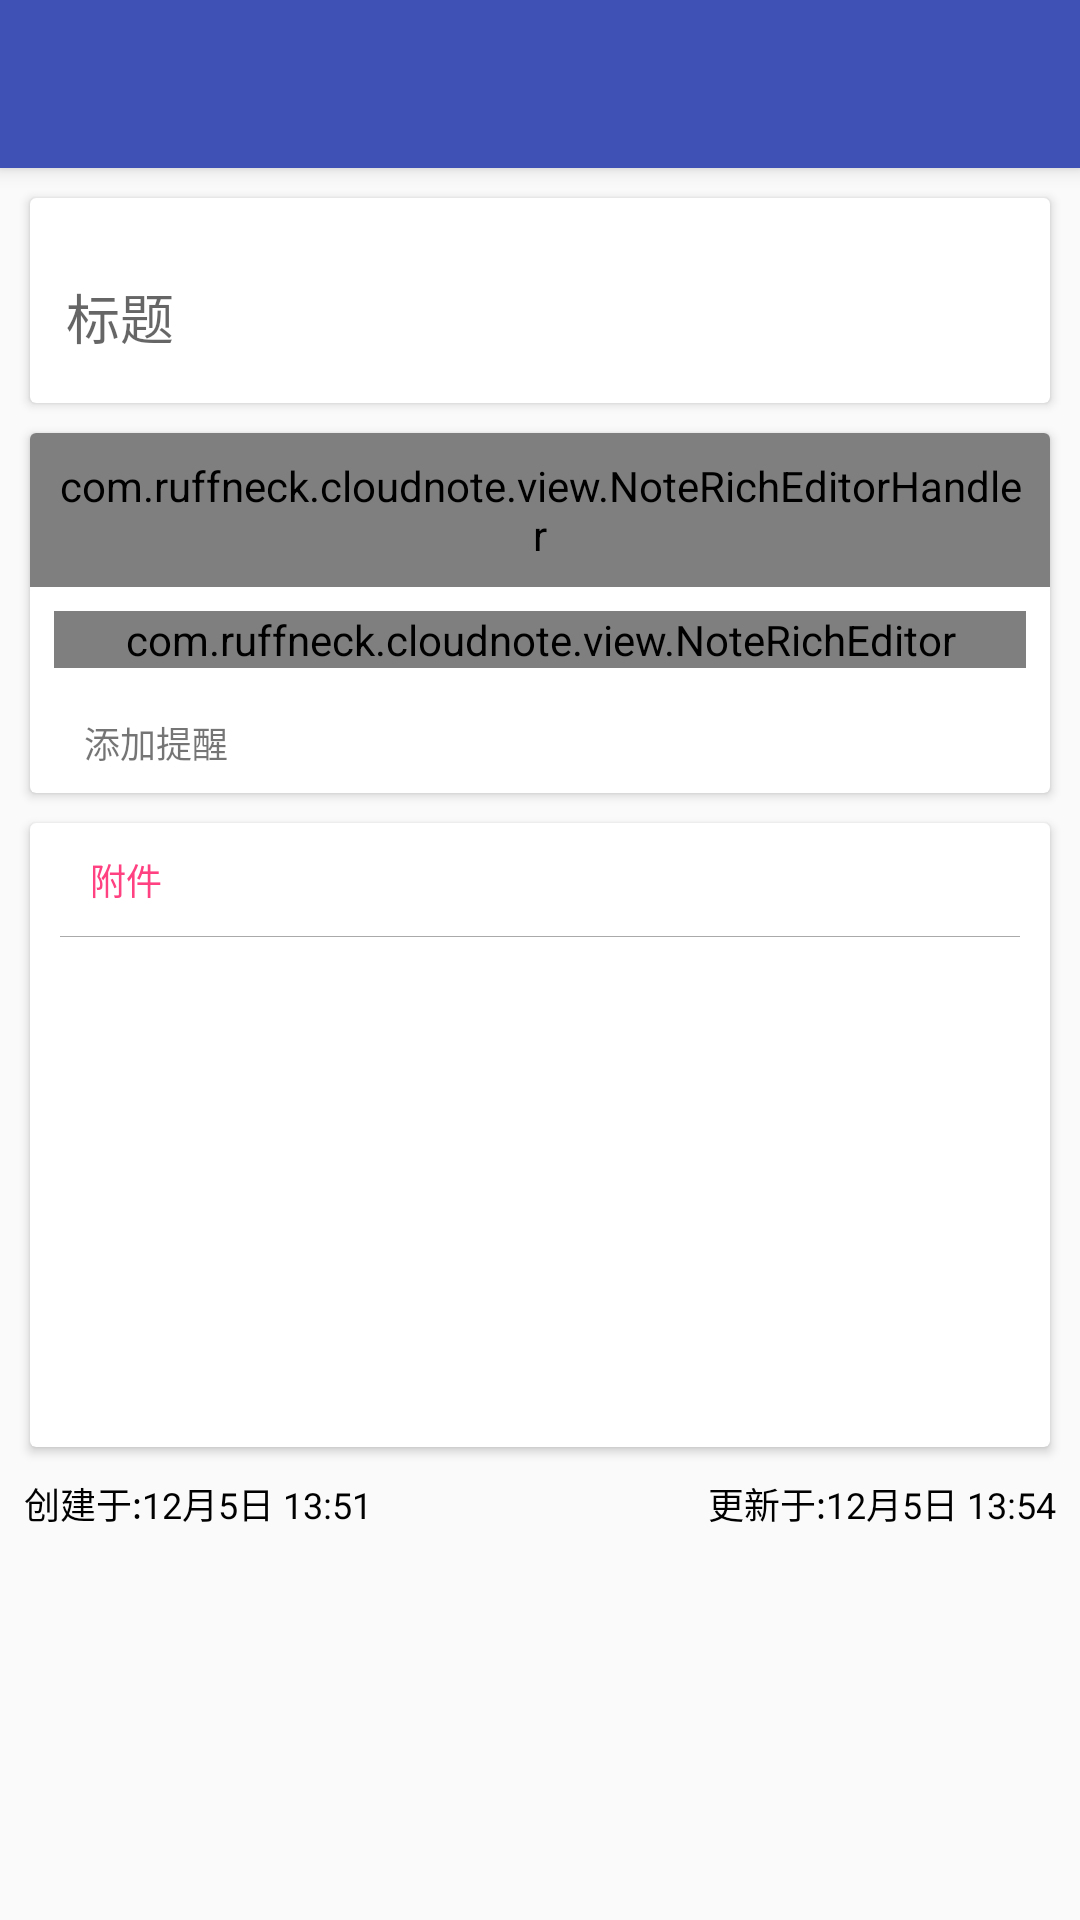

This screen was rendered from an Android layout file. Write that file and the resources it references.
<!-- AndroidManifest.xml: application theme AppTheme -->
<!-- res/layout/activity_new_note.xml -->
<?xml version="1.0" encoding="utf-8"?>
<LinearLayout xmlns:android="http://schemas.android.com/apk/res/android"
    xmlns:app="http://schemas.android.com/apk/res-auto"
    android:layout_width="fill_parent"
    android:layout_height="fill_parent"
    android:orientation="vertical">

    <include layout="@layout/item_toolbar" />


    <ScrollView
        android:layout_width="match_parent"
        android:layout_height="match_parent">

        <LinearLayout
            android:layout_width="match_parent"
            android:layout_height="match_parent"
            android:orientation="vertical">

            <android.support.v7.widget.CardView
                android:layout_width="match_parent"
                android:layout_height="wrap_content"
                android:layout_margin="10dp"
                android:elevation="4dp"
                app:cardBackgroundColor="@android:color/white">

                <android.support.design.widget.TextInputLayout
                    android:id="@+id/til_title"
                    android:layout_width="match_parent"
                    android:layout_height="wrap_content"
                    android:layout_margin="8dp">

                    <EditText
                        android:layout_width="match_parent"
                        android:layout_height="wrap_content"
                        android:hint="标题"
                        android:singleLine="true" />
                </android.support.design.widget.TextInputLayout>

            </android.support.v7.widget.CardView>

            <android.support.v7.widget.CardView
                android:layout_width="match_parent"
                android:layout_height="wrap_content"
                android:layout_marginBottom="10dp"
                android:layout_marginLeft="10dp"
                android:layout_marginRight="10dp"
                android:elevation="4dp">

                <RelativeLayout
                    android:layout_width="match_parent"
                    android:layout_height="match_parent">

                    <com.ruffneck.cloudnote.view.NoteRichEditorHandler
                        android:padding="8dp"
                        android:id="@+id/editorHandler"
                        android:layout_width="match_parent"
                        android:layout_height="wrap_content" />

                    <com.ruffneck.cloudnote.view.NoteRichEditor
                        android:id="@+id/richEditor"
                        android:layout_width="match_parent"
                        android:layout_height="wrap_content"
                        android:layout_below="@id/editorHandler"
                        android:layout_margin="8dp"
                        app:fontColor="@android:color/white" />

                    <RelativeLayout
                        android:id="@+id/group_alarm"
                        android:layout_width="match_parent"
                        android:layout_height="wrap_content"
                        android:layout_below="@id/richEditor"
                        android:background="?attr/selectableItemBackground"
                        android:clickable="true"
                        android:padding="8dp">

                        <ImageView
                            android:id="@+id/iv_alarm"
                            android:layout_width="wrap_content"
                            android:layout_height="wrap_content"
                            android:layout_centerVertical="true"
                            android:src="@drawable/ic_alarm_add_black_18dp" />

                        <TextView
                            android:id="@+id/tv_alarm"
                            android:layout_width="wrap_content"
                            android:layout_height="wrap_content"
                            android:layout_centerVertical="true"
                            android:layout_marginLeft="10dp"
                            android:layout_toRightOf="@id/iv_alarm"
                            android:text="@string/alarm_hint"
                            android:textSize="12sp" />
                    </RelativeLayout>

                </RelativeLayout>

            </android.support.v7.widget.CardView>

            <android.support.v7.widget.CardView
                android:layout_width="match_parent"
                android:layout_height="wrap_content"
                android:layout_marginBottom="10dp"
                android:layout_marginLeft="10dp"
                android:layout_marginRight="10dp"
                android:elevation="4dp">

                <LinearLayout
                    android:layout_width="match_parent"
                    android:layout_height="match_parent"
                    android:orientation="vertical"
                    android:padding="10dp">

                    <TextView
                        android:layout_width="wrap_content"
                        android:layout_height="wrap_content"
                        android:layout_marginLeft="10dp"
                        android:text="@string/note_hint_link"
                        android:textColor="@color/colorAccent"
                        android:textSize="12sp" />

                    <View
                        android:layout_width="match_parent"
                        android:layout_height="1.0px"
                        android:layout_marginBottom="10dp"
                        android:layout_marginTop="10dp"
                        android:background="@color/colorDividerGray" />

                    <android.support.v7.widget.RecyclerView
                        android:id="@+id/rv_attach"
                        android:layout_width="match_parent"
                        android:layout_height="@dimen/item_attach_size" />
                </LinearLayout>
            </android.support.v7.widget.CardView>

            <RelativeLayout
                android:layout_width="match_parent"
                android:layout_height="wrap_content"
                android:paddingLeft="8dp"
                android:paddingRight="8dp">

                <TextView
                    android:id="@+id/tv_note_create"
                    android:layout_width="wrap_content"
                    android:layout_height="wrap_content"
                    android:layout_alignParentLeft="true"
                    android:layout_alignParentStart="true"
                    android:layout_alignParentTop="true"
                    android:text="@string/note_date_create"
                    android:textColor="@color/note_date_hint"
                    android:textSize="12sp" />

                <TextView
                    android:id="@+id/tv_note_modify"
                    android:layout_width="wrap_content"
                    android:layout_height="wrap_content"
                    android:layout_alignParentEnd="true"
                    android:layout_alignParentRight="true"
                    android:layout_alignParentTop="true"
                    android:text="@string/note_date_update"
                    android:textColor="@color/note_date_hint"
                    android:textSize="12sp" />
            </RelativeLayout>
        </LinearLayout>

    </ScrollView>


</LinearLayout>
<!-- res/layout/item_toolbar.xml (included above) -->
<?xml version="1.0" encoding="utf-8"?>
<android.support.v7.widget.Toolbar xmlns:android="http://schemas.android.com/apk/res/android"
    xmlns:app="http://schemas.android.com/apk/res-auto"
    android:id="@+id/toolbar"
    android:layout_width="match_parent"
    android:layout_height="wrap_content"
    android:background="@color/colorPrimary"
    android:elevation="4dp"
    android:fitsSystemWindows="true"
    android:transitionName="sign_in"
    app:theme="@android:style/ThemeOverlay.Material.Light"
    app:title=" " />
<!-- resources referenced by this layout -->
<resources>
  <color name="colorAccent">#FF4081</color>
  <color name="colorDividerGray">@android:color/darker_gray</color>
  <color name="colorPrimary">#3F51B5</color>
  <color name="note_date_hint">#000</color>
  <dimen name="item_attach_size">150dp</dimen>
  <string name="alarm_hint">添加提醒</string>
  <string name="note_date_create">创建于:12月5日 13:51</string>
  <string name="note_date_update">更新于:12月5日 13:54</string>
  <string name="note_hint_link">附件</string>
  <style name="AppTheme" parent="Theme.AppCompat.Light.NoActionBar">
          
          <item name="colorPrimary">@color/colorPrimary</item>
          <item name="colorPrimaryDark">@color/colorPrimaryDark</item>
          <item name="colorAccent">@color/colorAccent</item>
          <item name="colorControlNormal">@color/ControlNormal</item>
      </style>
  <color name="colorPrimaryDark">#3F51B5</color>
  <color name="ControlNormal">#fff</color>
</resources>
